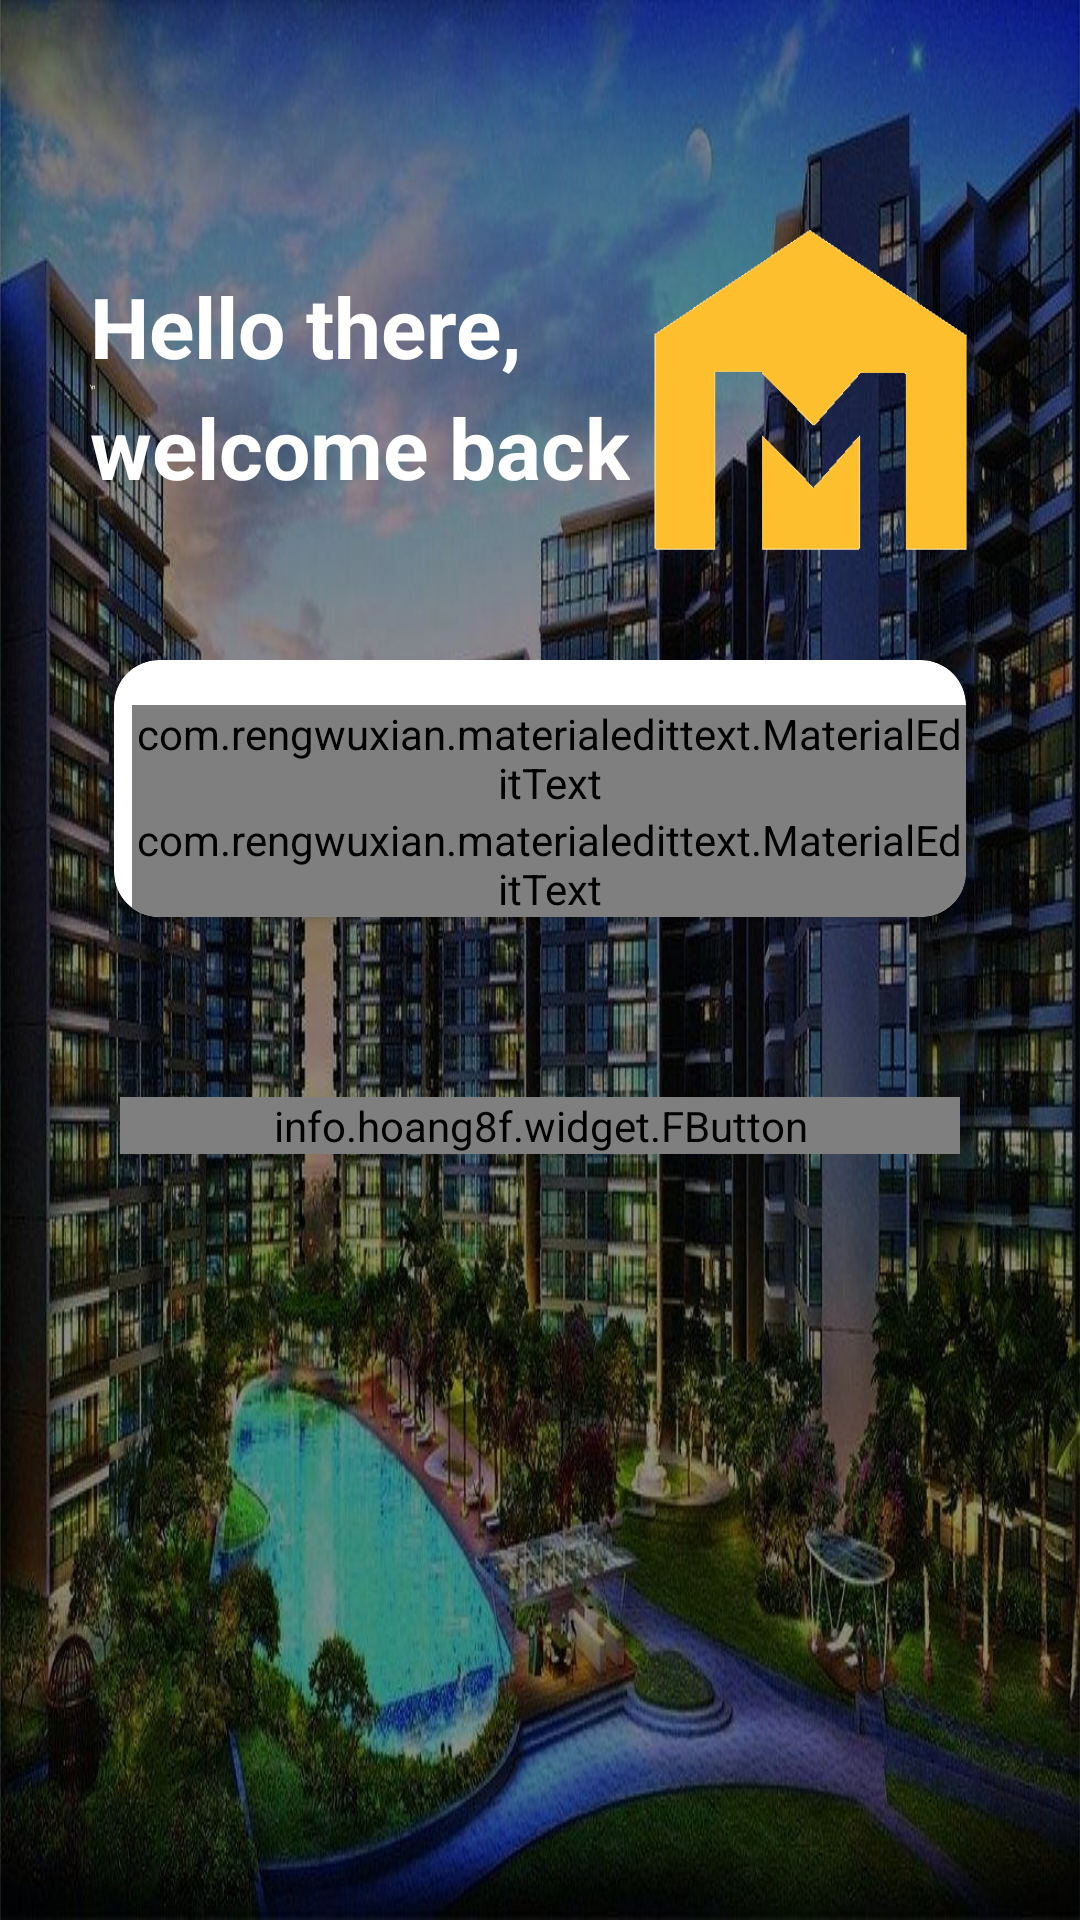

Write the Android layout XML for this screen, with the resource values it uses.
<!-- AndroidManifest.xml: fallback theme Theme.MaterialComponents.DayNight.NoActionBar -->
<!-- res/layout/activity_sign_in.xml -->
<?xml version="1.0" encoding="utf-8"?>
<RelativeLayout xmlns:android="http://schemas.android.com/apk/res/android"
    xmlns:app="http://schemas.android.com/apk/res-auto"
    xmlns:tools="http://schemas.android.com/tools"
    android:layout_width="match_parent"
    android:layout_height="match_parent"
    android:id="@+id/sign_in"
    android:background="@drawable/property_dark"
    tools:context="com.hfad.myresidentadmin.SignIn"
    app:layout_behavior="@string/appbar_scrolling_view_behavior">

    <LinearLayout
        android:layout_width="match_parent"
        android:layout_height="match_parent"
        android:alpha="0.4"
        android:layout_marginHorizontal="20dp"
        android:layout_marginVertical="15dp"
        android:background="@color/dark_grey">

    </LinearLayout>

    <LinearLayout
        android:layout_width="match_parent"
        android:layout_height="wrap_content"
        android:orientation="horizontal"
        android:id="@+id/hello_there"
        android:layout_marginTop="50dp"
        android:layout_marginHorizontal="20dp"
        android:layout_alignParentTop="true"
        android:layout_alignParentStart="true">

        <LinearLayout
            android:layout_width="match_parent"
            android:layout_height="wrap_content"
            android:orientation="vertical"
            android:layout_weight="2"
            android:layout_marginLeft="10dp"
            android:layout_marginTop="40dp">

            <TextView
                android:layout_width="match_parent"
                android:layout_height="wrap_content"
                android:text="Hello there,"
                android:layout_weight="3"
                android:textStyle="bold"
                android:textSize="28sp"
                android:textColor="@color/white"/>

            <TextView
                android:layout_width="match_parent"
                android:layout_height="wrap_content"
                android:text="\n"
                android:textSize="2sp"
                android:textColor="@color/white"/>
            <TextView
                android:layout_width="match_parent"
                android:layout_height="wrap_content"
                android:text="welcome back"
                android:textStyle="bold"
                android:layout_weight="3"
                android:textSize="28sp"
                android:textColor="@color/white"/>
        </LinearLayout>


        <ImageView
            xmlns:app="http://schemas.android.com/apk/res-auto"
            android:id="@+id/logo"
            android:layout_marginTop="20dp"
            android:layout_marginRight="10dp"
            android:layout_width="120dp"
            android:layout_height="120dp"
            android:src="@drawable/logo"
            />



    </LinearLayout>

    <View
        android:layout_width="match_parent"
        android:layout_marginHorizontal="20dp"
        android:layout_height="0dp"
        android:background="@android:color/white"
        android:id="@+id/separator"
        android:layout_below="@+id/hello_there" />

    <LinearLayout
        android:layout_width="match_parent"
        android:layout_height="wrap_content"
        android:orientation="vertical"
        android:layout_marginTop="220dp"
        android:layout_marginHorizontal="20dp">


        <android.support.v7.widget.CardView
            xmlns:card_view="http://schemas.android.com/apk/res-auto"
            android:layout_width="match_parent"
            android:layout_height="0dp"
            android:layout_marginLeft="18dp"
            android:layout_marginRight="18dp"
            android:layout_weight="2"
            android:background="@color/white"
            android:id="@+id/card_view"
            card_view:cardCornerRadius="15dp">

            <LinearLayout
                android:layout_width="match_parent"
                android:layout_height="wrap_content"
                android:orientation="vertical"
                android:layout_marginBottom="0dp">

                <com.rengwuxian.materialedittext.MaterialEditText
                    android:id="@+id/edtPhone"
                    android:layout_width="match_parent"
                    android:layout_height="wrap_content"
                    android:layout_marginLeft="6dp"
                    android:layout_marginTop="15dp"
                    android:hint="Phone Number"
                    android:inputType="phone"
                    android:text="0123456789"
                    android:textColor="@android:color/black"
                    android:textColorHint="@android:color/black"
                    android:textSize="20sp"
                    app:met_baseColor="@color/pastel_2"
                    app:met_floatingLabel="highlight"
                    app:met_floatingLabelTextColor="@color/black_overlay"
                    app:met_floatingLabelTextSize="15sp"
                    app:met_maxCharacters="11"
                    app:met_primaryColor="@android:color/black"
                    app:met_singleLineEllipsis="true" />


                <com.rengwuxian.materialedittext.MaterialEditText
                    android:id="@+id/edtPassword"
                    android:layout_width="match_parent"
                    android:layout_height="wrap_content"
                    android:layout_marginLeft="6dp"
                    android:hint="Password"
                    android:inputType="textPassword"
                    android:text="1234"
                    android:textColor="@android:color/black"
                    android:textColorHint="@android:color/black"
                    android:textSize="20sp"
                    app:met_baseColor="@color/pastel_2"
                    app:met_floatingLabel="highlight"
                    app:met_floatingLabelTextColor="@color/black_overlay"
                    app:met_floatingLabelTextSize="15sp"
                    app:met_maxCharacters="11"
                    app:met_primaryColor="@android:color/black"
                    app:met_singleLineEllipsis="true" />
            </LinearLayout>


        </android.support.v7.widget.CardView>

        <info.hoang8f.widget.FButton
            android:id="@+id/btnSignIn"
            android:text="Sign In"
            android:textSize="12dp"
            android:textColor="@color/white"
            android:layout_marginHorizontal="20dp"
            android:layout_marginTop="60dp"
            android:layout_below="@+id/card_view"
            android:layout_width="match_parent"
            android:layout_height="wrap_content"
            app:shadowColor="@android:color/black"
            app:buttonColor="@color/pastel_2"
            app:shadowEnabled="true"
            app:shadowHeight="4dp"
            app:cornerRadius="24dp"
            />

    </LinearLayout>




</RelativeLayout >
<!-- resources referenced by this layout -->
<resources>
  <color name="black_overlay">#66000000</color>
  <color name="pastel_2">#FF005C</color>
  <color name="white">#ffff</color>
  <!-- drawable logo: png bitmap (drawable, 9579 bytes) -->
  <!-- drawable property_dark: png bitmap (drawable, 157798 bytes) -->
</resources>
